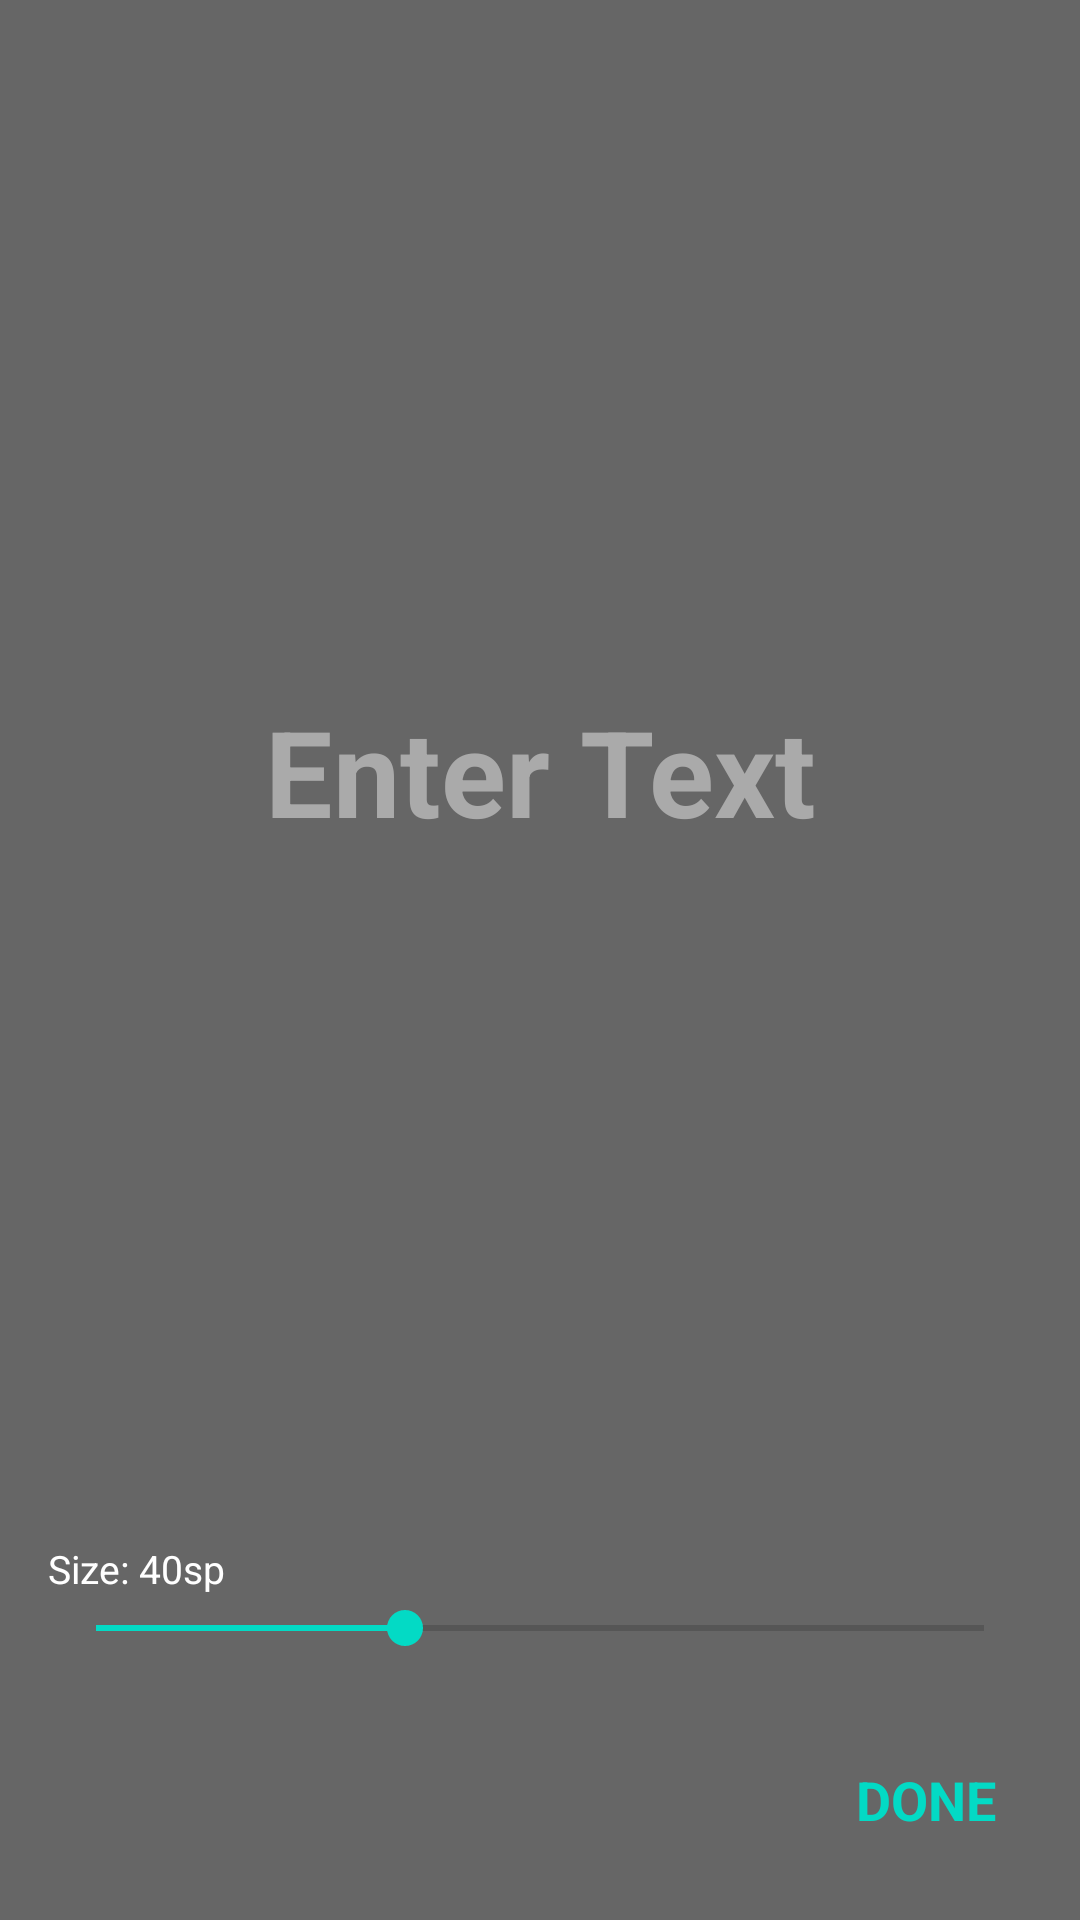

Reconstruct the res/layout file that produces this screen, plus the resources it refers to.
<!-- AndroidManifest.xml: application theme Theme.Gallery -->
<!-- res/layout/dialog_text_editor.xml -->
<?xml version="1.0" encoding="utf-8"?>
<androidx.constraintlayout.widget.ConstraintLayout xmlns:android="http://schemas.android.com/apk/res/android"
    xmlns:app="http://schemas.android.com/apk/res-auto"
    android:layout_width="match_parent"
    android:layout_height="match_parent"
    android:background="#99000000"
    android:orientation="vertical">

    <EditText
        android:id="@+id/add_text_edit_text"
        android:layout_width="0dp"
        android:layout_height="wrap_content"
        android:layout_margin="16dp"
        android:background="@android:color/transparent"
        android:gravity="center"
        android:hint="Enter Text"
        android:inputType="textMultiLine"
        android:textSize="40sp"
        android:textStyle="bold"
        android:textColor="@android:color/white"
        android:textColorHint="@android:color/darker_gray"
        app:layout_constraintBottom_toTopOf="@id/text_size_label"
        app:layout_constraintEnd_toEndOf="parent"
        app:layout_constraintStart_toStartOf="parent"
        app:layout_constraintTop_toTopOf="parent" />

    <TextView
        android:id="@+id/text_size_label"
        android:layout_width="wrap_content"
        android:layout_height="wrap_content"
        android:layout_marginStart="16dp"
        android:layout_marginBottom="2dp"
        android:text="Size: 40sp"
        android:textColor="@android:color/white"
        android:textSize="13sp"
        app:layout_constraintBottom_toTopOf="@id/text_size_seekbar"
        app:layout_constraintStart_toStartOf="parent" />

    <SeekBar
        android:id="@+id/text_size_seekbar"
        android:layout_width="0dp"
        android:layout_height="wrap_content"
        android:layout_marginStart="16dp"
        android:layout_marginEnd="16dp"
        android:layout_marginBottom="8dp"
        android:max="92"
        android:progress="32"
        app:layout_constraintBottom_toTopOf="@id/colors_recycler_view"
        app:layout_constraintEnd_toEndOf="parent"
        app:layout_constraintStart_toStartOf="parent" />

    <androidx.recyclerview.widget.RecyclerView
        android:id="@+id/colors_recycler_view"
        android:layout_width="match_parent"
        android:layout_height="wrap_content"
        android:orientation="horizontal"
        android:padding="8dp"
        app:layout_constraintBottom_toTopOf="@id/add_text_done_tv"
        app:layout_constraintStart_toStartOf="parent"
        app:layout_constraintEnd_toEndOf="parent" />

    <TextView
        android:id="@+id/add_text_done_tv"
        android:layout_width="wrap_content"
        android:layout_height="wrap_content"
        android:layout_gravity="end"
        android:layout_margin="16dp"
        android:background="?attr/selectableItemBackground"
        android:padding="12dp"
        android:text="DONE"
        android:textColor="@color/teal_200"
        android:textSize="18sp"
        android:textStyle="bold"
        app:layout_constraintBottom_toBottomOf="parent"
        app:layout_constraintEnd_toEndOf="parent" />

</androidx.constraintlayout.widget.ConstraintLayout>
<!-- resources referenced by this layout -->
<resources>
  <color name="teal_200">#FF03DAC5</color>
  <style name="Theme.Gallery" parent="Theme.MaterialComponents.DayNight.DarkActionBar">
          <item name="colorPrimary">@color/purple_500</item>
          <item name="colorPrimaryVariant">@color/purple_700</item>
          <item name="colorOnPrimary">@color/white</item>
          <item name="colorSecondary">@color/teal_200</item>
          <item name="colorSecondaryVariant">@color/teal_700</item>
          <item name="colorOnSecondary">@color/black</item>
          <item name="android:statusBarColor">?attr/colorPrimaryVariant</item>
      </style>
  <color name="purple_500">#FF6200EE</color>
  <color name="purple_700">#FF3700B3</color>
  <color name="white">#FFFFFFFF</color>
  <color name="teal_700">#FF018786</color>
  <color name="black">#FF000000</color>
</resources>
